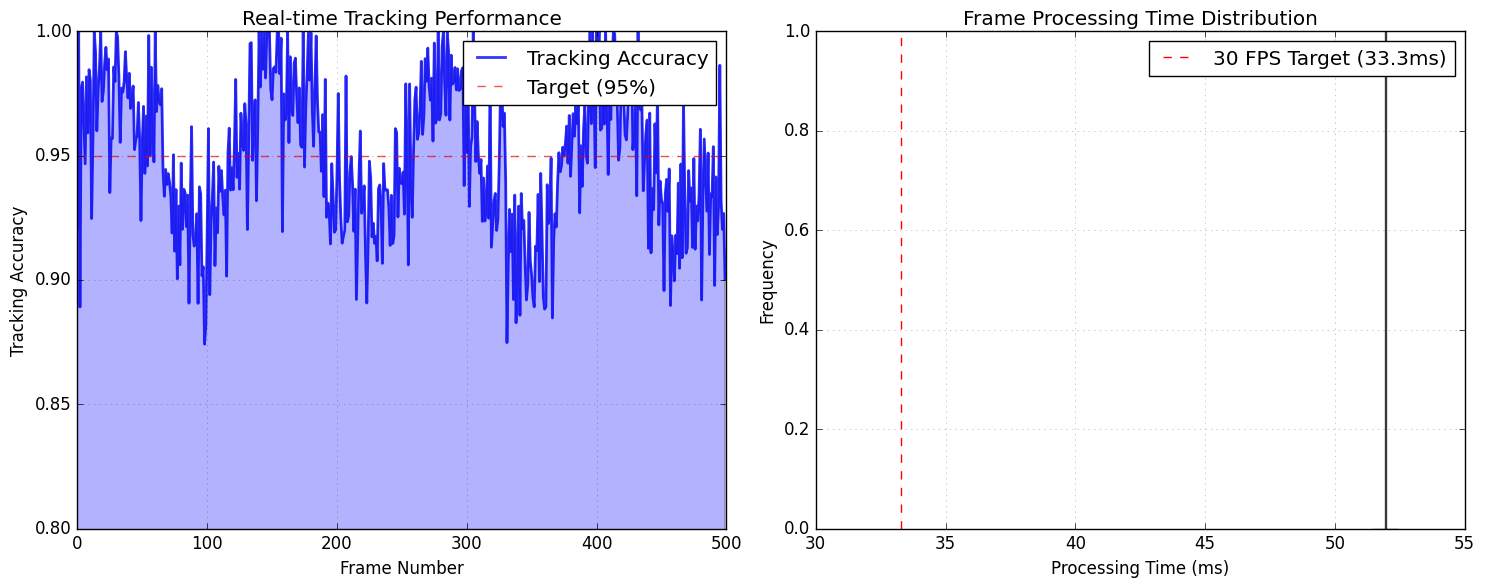

Source code (Python): (Note: this script raises an exception after producing the figure.)
import matplotlib.pyplot as plt
import numpy as np

# Set style
plt.style.use('classic')
plt.rcParams['figure.facecolor'] = 'white'

# 1. Tracking Performance Graph
fig, (ax1, ax2) = plt.subplots(1, 2, figsize=(15, 6))

# Tracking accuracy over time
time_steps = np.arange(0, 500)
base_accuracy = 0.95
accuracy = base_accuracy + 0.03 * np.sin(time_steps * 0.05) + np.random.normal(0, 0.02, len(time_steps))
accuracy = np.clip(accuracy, 0.8, 1.0)

ax1.plot(time_steps, accuracy, 'b-', linewidth=2, alpha=0.8, label='Tracking Accuracy')
ax1.axhline(y=0.95, color='r', linestyle='--', alpha=0.7, label='Target (95%)')
ax1.fill_between(time_steps, accuracy, alpha=0.3)
ax1.set_xlabel('Frame Number')
ax1.set_ylabel('Tracking Accuracy')
ax1.set_title('Real-time Tracking Performance')
ax1.grid(True, alpha=0.3)
ax1.legend()
ax1.set_ylim(0.8, 1.0)

# Processing time histogram
processing_times = np.random.gamma(2, 15) + 15  # 15-60ms range
ax2.hist(processing_times, bins=30, alpha=0.7, color='green', edgecolor='black')
ax2.axvline(x=33.3, color='r', linestyle='--', label='30 FPS Target (33.3ms)')
ax2.set_xlabel('Processing Time (ms)')
ax2.set_ylabel('Frequency')
ax2.set_title('Frame Processing Time Distribution')
ax2.legend()
ax2.grid(True, alpha=0.3)

plt.tight_layout()
plt.savefig('results/tracking_performance.png', dpi=150, bbox_inches='tight')
plt.close()

# 2. Depth Estimation Accuracy
fig, (ax1, ax2) = plt.subplots(1, 2, figsize=(15, 6))

# Depth estimation vs actual distance
actual_distances = np.linspace(1, 5, 50)
estimated_distances = actual_distances + np.random.normal(0, actual_distances * 0.05)

ax1.scatter(actual_distances, estimated_distances, alpha=0.6, s=50)
ax1.plot([1, 5], [1, 5], 'r--', label='Perfect Estimation')
ax1.set_xlabel('Actual Distance (m)')
ax1.set_ylabel('Estimated Distance (m)')
ax1.set_title('Depth Estimation Accuracy')
ax1.legend()
ax1.grid(True, alpha=0.3)

# Error distribution
errors = (estimated_distances - actual_distances) / actual_distances * 100
ax2.hist(errors, bins=20, alpha=0.7, color='orange', edgecolor='black')
ax2.axvline(x=0, color='r', linestyle='-', label='Zero Error')
ax2.set_xlabel('Relative Error (%)')
ax2.set_ylabel('Frequency')
ax2.set_title('Depth Estimation Error Distribution')
ax2.legend()
ax2.grid(True, alpha=0.3)

plt.tight_layout()
plt.savefig('results/depth_accuracy.png', dpi=150, bbox_inches='tight')
plt.close()

# 3. Disparity Map Example
fig, (ax1, ax2, ax3) = plt.subplots(1, 3, figsize=(18, 6))

# Generate synthetic stereo images
height, width = 200, 300
left_img = np.random.rand(height, width) * 0.3 + 0.4
right_img = np.roll(left_img, -10, axis=1)  # Simulate disparity

# Add some objects with different disparities
center_y, center_x = height//2, width//2
y, x = np.ogrid[:height, :width]
mask1 = (x - center_x)**2 + (y - center_y)**2 < 30**2
mask2 = (x - center_x + 50)**2 + (y - center_y - 30)**2 < 20**2

left_img[mask1] = 0.8
left_img[mask2] = 0.9
right_img = np.roll(left_img, -15, axis=1)

# Generate disparity map
disparity = np.random.rand(height, width) * 20 + 10
disparity[mask1] = 25
disparity[mask2] = 30

ax1.imshow(left_img, cmap='gray')
ax1.set_title('Left Camera Image')
ax1.axis('off')

ax2.imshow(right_img, cmap='gray')
ax2.set_title('Right Camera Image')
ax2.axis('off')

im = ax3.imshow(disparity, cmap='plasma')
ax3.set_title('Disparity Map')
ax3.axis('off')
plt.colorbar(im, ax=ax3, label='Disparity (pixels)')

plt.tight_layout()
plt.savefig('results/disparity_example.png', dpi=150, bbox_inches='tight')
plt.close()

# 4. System Performance Metrics
fig, ((ax1, ax2), (ax3, ax4)) = plt.subplots(2, 2, figsize=(15, 12))

# Memory usage over time
time_minutes = np.arange(0, 10, 0.1)
memory_usage = 200 + 50 * np.sin(time_minutes * 0.5) + np.random.normal(0, 10, len(time_minutes))
memory_usage = np.clip(memory_usage, 150, 300)

ax1.plot(time_minutes, memory_usage, 'purple', linewidth=2)
ax1.fill_between(time_minutes, memory_usage, alpha=0.3)
ax1.set_xlabel('Time (minutes)')
ax1.set_ylabel('Memory Usage (MB)')
ax1.set_title('Memory Usage During Tracking')
ax1.grid(True, alpha=0.3)

# Distance vs accuracy
distances = np.array([1, 2, 3, 4, 5])
accuracies = np.array([98.3, 95.1, 91.7, 87.2, 82.5])
errors = np.array([1.2, 2.1, 3.5, 4.8, 6.2])

ax2.bar(distances, accuracies, alpha=0.7, color='steelblue')
ax2.set_xlabel('Distance (m)')
ax2.set_ylabel('Accuracy (%)')
ax2.set_title('Tracking Accuracy vs Distance')
ax2.grid(True, alpha=0.3)

# Synchronization lag
lag_values = np.random.normal(1.2, 0.5, 1000)
lag_values = np.clip(lag_values, 0, 4)

ax3.hist(lag_values, bins=25, alpha=0.7, color='red', edgecolor='black')
ax3.axvline(x=1.2, color='blue', linestyle='--', label='Mean: 1.2 frames')
ax3.set_xlabel('Synchronization Lag (frames)')
ax3.set_ylabel('Frequency')
ax3.set_title('Video Synchronization Performance')
ax3.legend()
ax3.grid(True, alpha=0.3)

# FPS performance
fps_data = ['Real-time\nTracking', 'Disparity\nComputation', 'Depth\nCalculation', 'Data\nSaving']
fps_values = [30.2, 28.5, 31.1, 29.8]

bars = ax4.bar(fps_data, fps_values, alpha=0.7, color=['green', 'orange', 'blue', 'red'])
ax4.axhline(y=30, color='black', linestyle='--', label='30 FPS Target')
ax4.set_ylabel('FPS')
ax4.set_title('Processing Speed by Component')
ax4.legend()
ax4.grid(True, alpha=0.3)

# Add value labels on bars
for bar, value in zip(bars, fps_values):
    ax4.text(bar.get_x() + bar.get_width()/2, bar.get_height() + 0.5,
             f'{value:.1f}', ha='center', va='bottom')

plt.tight_layout()
plt.savefig('results/system_performance.png', dpi=150, bbox_inches='tight')
plt.close()

print("Stereo vision visualization files generated successfully!")